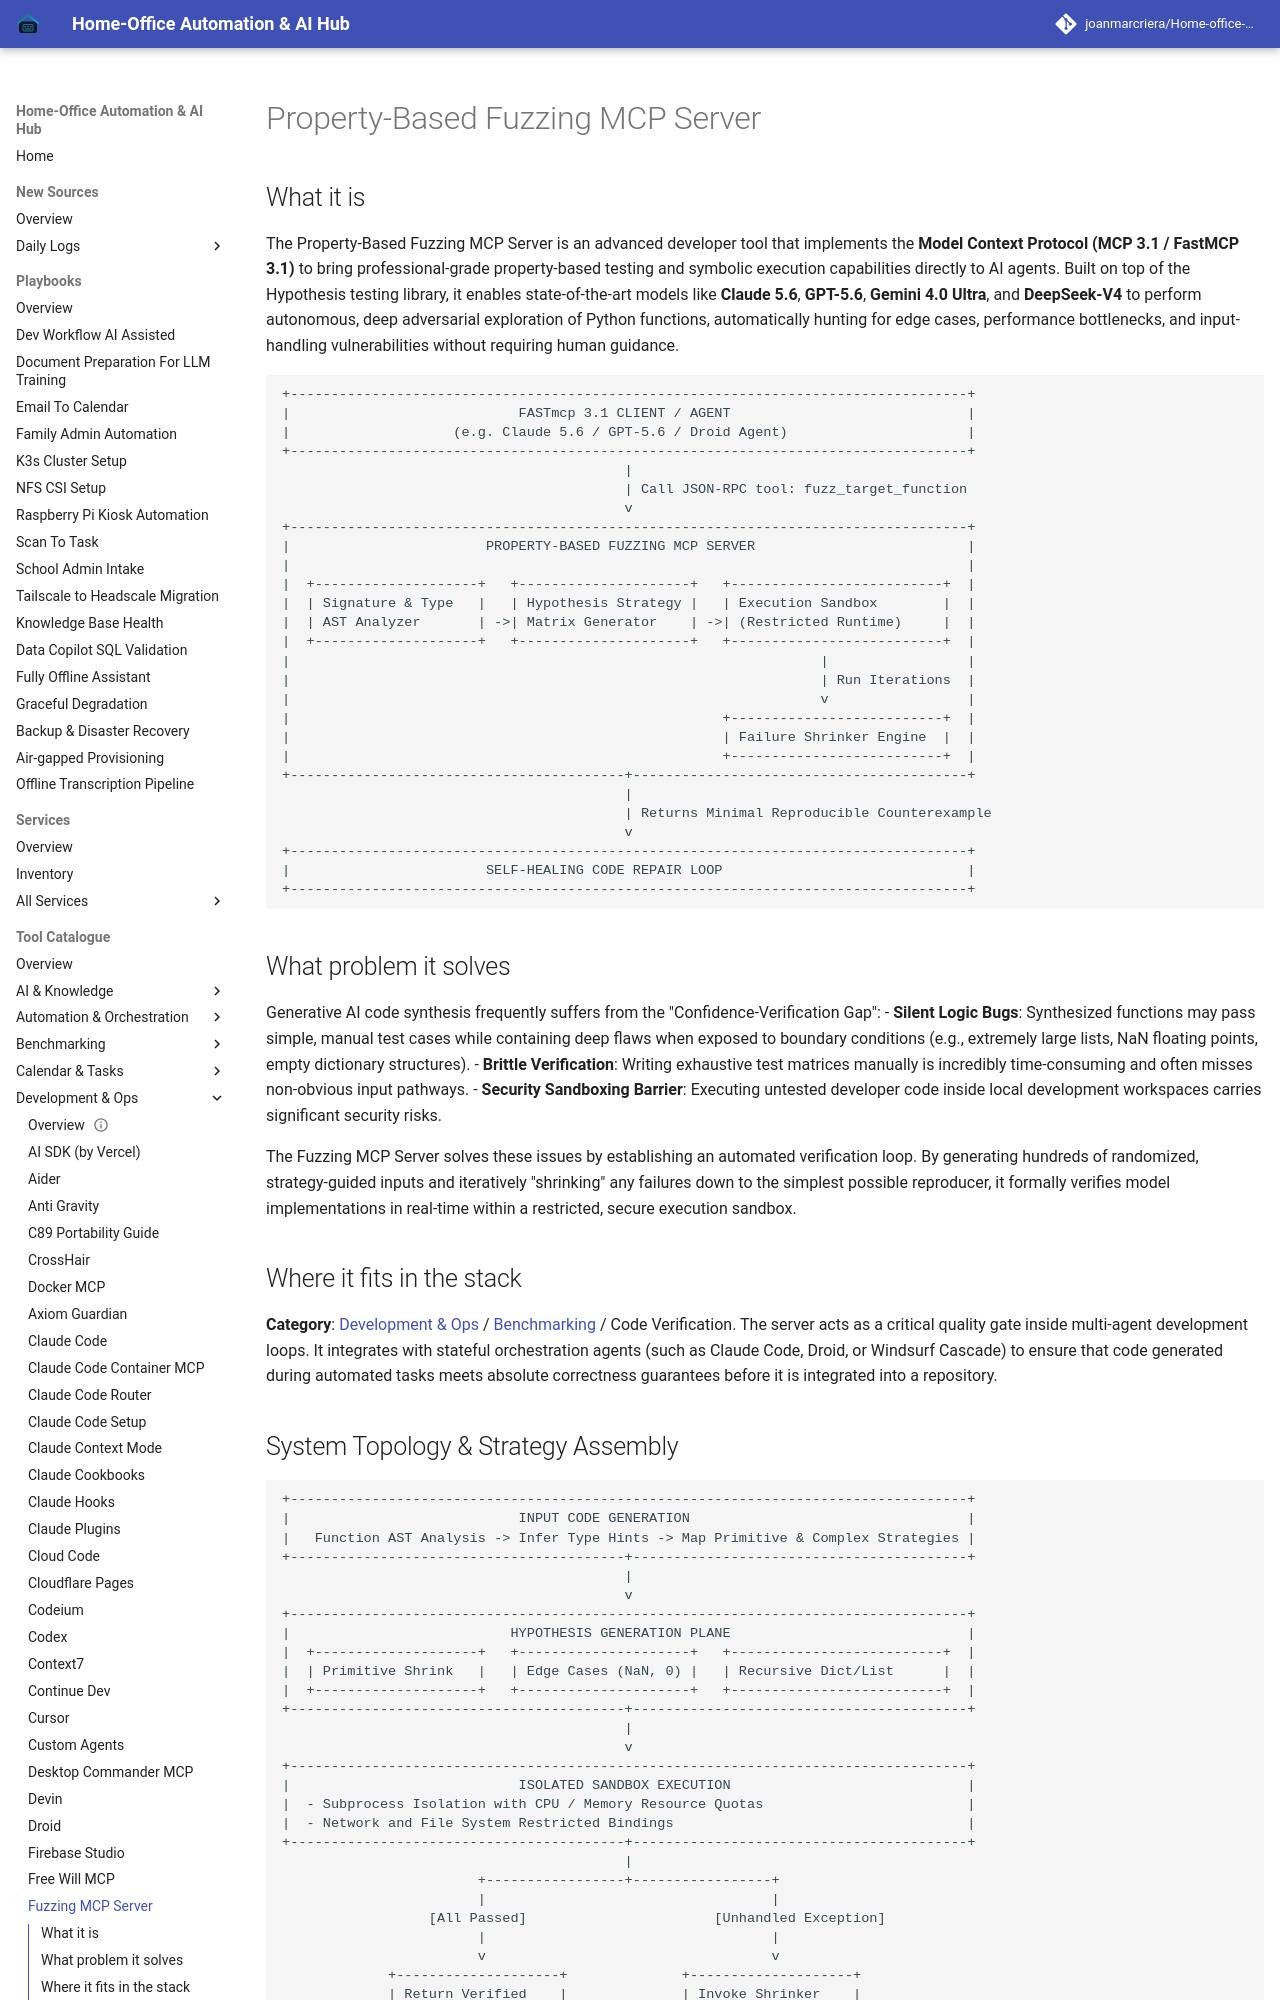

repository: joanmarcriera/Home-office-automations · page: tools/development_ops/fuzzing-mcp-server/index.html · generator: mkdocs

# Property-Based Fuzzing MCP Server

## What it is
The Property-Based Fuzzing MCP Server is an advanced developer tool that implements the **Model Context Protocol (MCP 3.1 / FastMCP 3.1)** to bring professional-grade property-based testing and symbolic execution capabilities directly to AI agents. Built on top of the Hypothesis testing library, it enables state-of-the-art models like **Claude 5.6**, **GPT-5.6**, **Gemini 4.0 Ultra**, and **DeepSeek-V4** to perform autonomous, deep adversarial exploration of Python functions, automatically hunting for edge cases, performance bottlenecks, and input-handling vulnerabilities without requiring human guidance.

```
+-----------------------------------------------------------------------------------+
|                            FASTmcp 3.1 CLIENT / AGENT                             |
|                    (e.g. Claude 5.6 / GPT-5.6 / Droid Agent)                      |
+-----------------------------------------------------------------------------------+
                                          |
                                          | Call JSON-RPC tool: fuzz_target_function
                                          v
+-----------------------------------------------------------------------------------+
|                        PROPERTY-BASED FUZZING MCP SERVER                          |
|                                                                                   |
|  +--------------------+   +---------------------+   +--------------------------+  |
|  | Signature & Type   |   | Hypothesis Strategy |   | Execution Sandbox        |  |
|  | AST Analyzer       | ->| Matrix Generator    | ->| (Restricted Runtime)     |  |
|  +--------------------+   +---------------------+   +--------------------------+  |
|                                                                 |                 |
|                                                                 | Run Iterations  |
|                                                                 v                 |
|                                                     +--------------------------+  |
|                                                     | Failure Shrinker Engine  |  |
|                                                     +--------------------------+  |
+-----------------------------------------+-----------------------------------------+
                                          |
                                          | Returns Minimal Reproducible Counterexample
                                          v
+-----------------------------------------------------------------------------------+
|                        SELF-HEALING CODE REPAIR LOOP                              |
+-----------------------------------------------------------------------------------+
```

## What problem it solves
Generative AI code synthesis frequently suffers from the "Confidence-Verification Gap":
- **Silent Logic Bugs**: Synthesized functions may pass simple, manual test cases while containing deep flaws when exposed to boundary conditions (e.g., extremely large lists, NaN floating points, empty dictionary structures).
- **Brittle Verification**: Writing exhaustive test matrices manually is incredibly time-consuming and often misses non-obvious input pathways.
- **Security Sandboxing Barrier**: Executing untested developer code inside local development workspaces carries significant security risks.

The Fuzzing MCP Server solves these issues by establishing an automated verification loop. By generating hundreds of randomized, strategy-guided inputs and iteratively "shrinking" any failures down to the simplest possible reproducer, it formally verifies model implementations in real-time within a restricted, secure execution sandbox.
